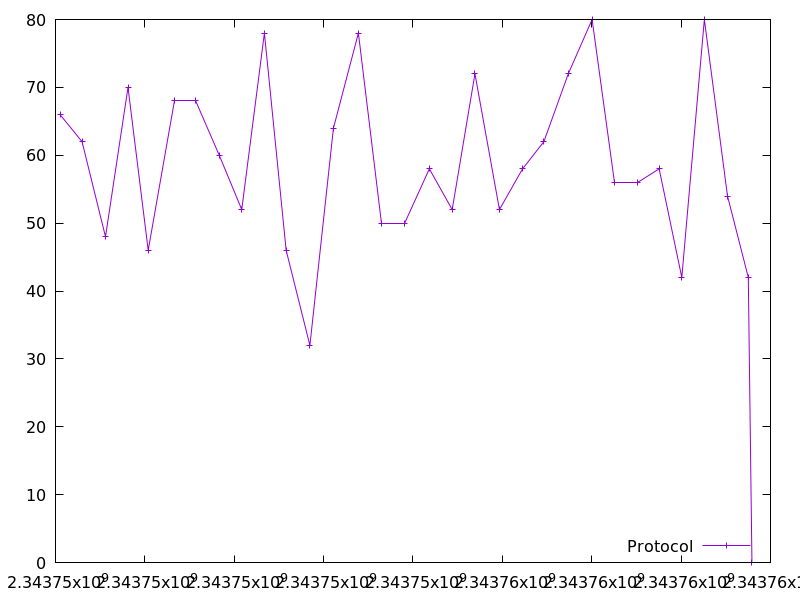

Data behind this chart, as committed beside it:
2343746100.7933702, 66.0
2343746594, 62.0
2343747119, 48.0
2343747623, 70.0
2343748074, 46.0
2343748652, 68.0
2343749140, 68.0
2343749664, 60.0
2343750168, 52.0
2343750676, 78.0
2343751162, 46.0
2343751694, 32.0
2343752221, 64.0
2343752779, 78.0
2343753295, 50.0
2343753801, 50.0
2343754366, 58.0
2343754877, 52.0
2343755387, 72.0
2343755935, 52.0
2343756453, 58.0
2343756929, 62.0
2343757476, 72.0
2343758009, 80.0
2343758510, 56.0
2343759016, 56.0
2343759509, 58.0
2343760016, 42.0
2343760521, 80.0
2343761039, 54.0
2343761504, 42.0
2343761586, 0.0
